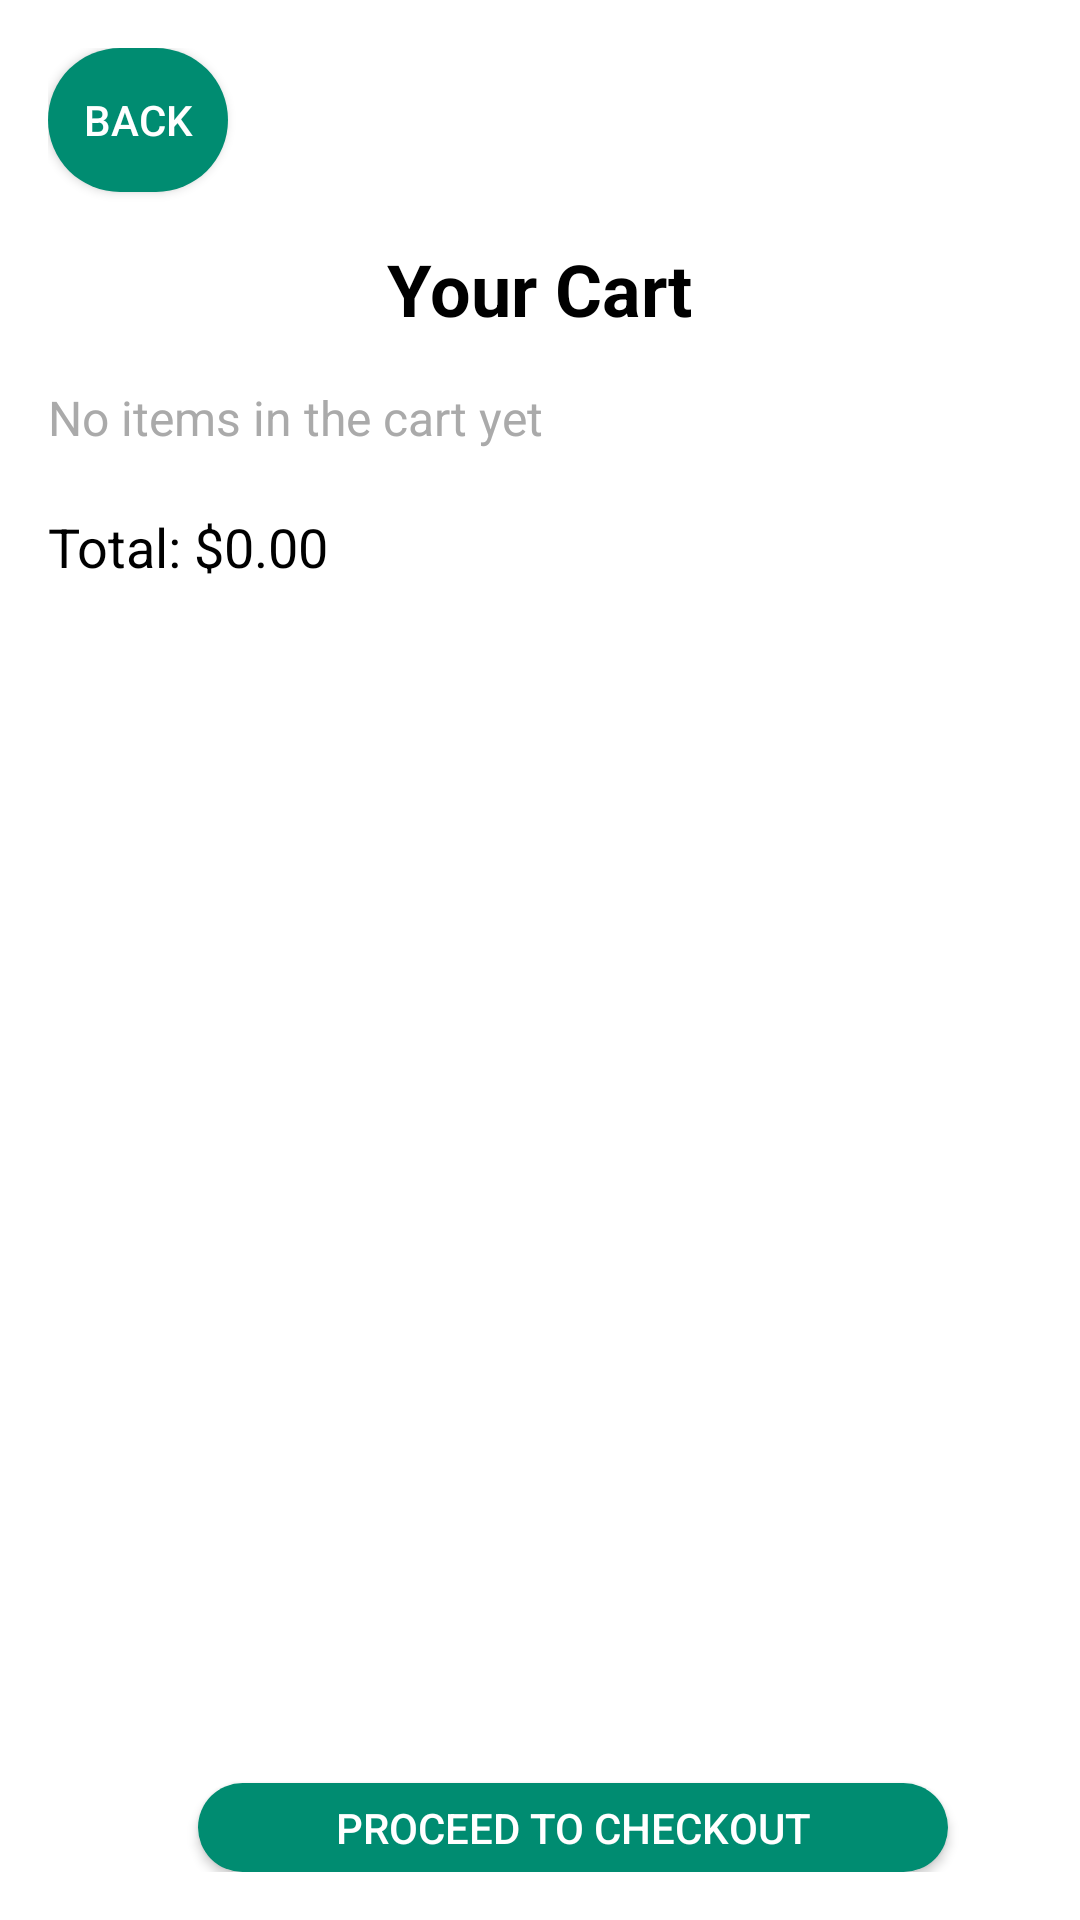

This screen was rendered from an Android layout file. Write that file and the resources it references.
<!-- AndroidManifest.xml: application theme Theme.GlovoApp -->
<!-- res/layout/activity_cart.xml -->
<?xml version="1.0" encoding="utf-8"?>
<LinearLayout
    xmlns:android="http://schemas.android.com/apk/res/android"
    android:layout_width="match_parent"
    android:layout_height="match_parent"
    android:orientation="vertical"
    android:padding="16dp"
    android:background="@android:color/white">

    
    <Button
        android:id="@+id/backButton"
        android:layout_width="60dp"
        android:layout_height="wrap_content"
        android:layout_marginBottom="16dp"
        android:background="@drawable/rounded_button"
        android:text="Back"
        android:textColor="#FFFFFF" />

    
    <TextView
        android:id="@+id/cart_title"
        android:layout_width="wrap_content"
        android:layout_height="wrap_content"
        android:text="Your Cart"
        android:textSize="24sp"
        android:textStyle="bold"
        android:textColor="@android:color/black"
        android:layout_gravity="center"
        android:layout_marginBottom="16dp" />

    
    <TextView
        android:id="@+id/cartItems"
        android:layout_width="match_parent"
        android:layout_height="wrap_content"
        android:text="No items in the cart yet"
        android:textColor="@android:color/darker_gray"
        android:textSize="16sp"
        android:layout_gravity="center" />

    
    <TextView
        android:id="@+id/totalAmount"
        android:layout_width="match_parent"
        android:layout_height="wrap_content"
        android:text="Total: $0.00"
        android:textColor="@android:color/black"
        android:textSize="18sp"
        android:layout_marginTop="20dp"
        android:layout_gravity="center" />

    
    <Button
        android:id="@+id/checkoutButton"
        android:layout_width="250dp"
        android:layout_height="wrap_content"
        android:layout_marginStart="50dp"
        android:layout_marginTop="400dp"
        android:background="@drawable/rounded_button"
        android:text="Proceed to Checkout"
        android:textColor="#FFFFFF" />

</LinearLayout>
<!-- resources referenced by this layout -->
<resources>
  <!-- drawable rounded_button (drawable) -->
  <shape xmlns:android="http://schemas.android.com/apk/res/android">
  <solid android:color="@color/glovo_green" />
  <corners android:radius="30dp" />
  </shape>
  <style name="Theme.GlovoApp" parent="Theme.AppCompat.Light.NoActionBar">
      <item name="colorPrimary">@color/glovo_green</item>
      <item name="colorPrimaryDark">@color/glovo_green</item>
      <item name="colorAccent">@color/glovo_green</item>
  
      
      <item name="buttonStyle">@style/GreenButton</item>
  </style>
  <color name="glovo_green">#008C71</color>
  <style name="GreenButton" parent="Widget.AppCompat.Button">
      <item name="android:background">@drawable/rounded_button</item>
      <item name="android:textColor">#FFFFFF</item>
  </style>
</resources>
